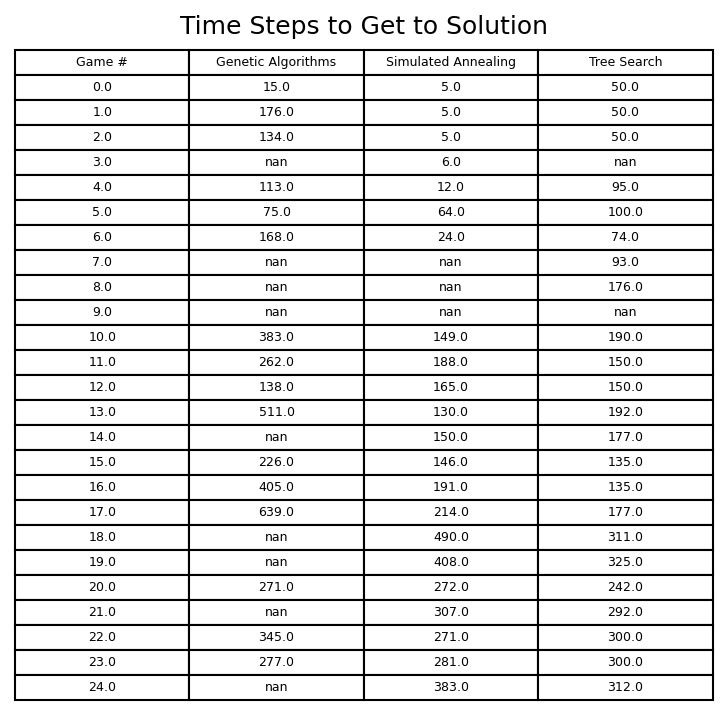

Source data for this figure (header and first rows):
Game #, Genetic Algorithms, Simulated Annealing, Tree Search
0, 15.0, 5.0, 50.0
1, 176.0, 5.0, 50.0
2, 134.0, 5.0, 50.0
3, , 6.0, 
4, 113.0, 12.0, 95.0
5, 75.0, 64.0, 100.0
6, 168.0, 24.0, 74.0
7, , , 93.0
8, , , 176.0
9, , , 
10, 383.0, 149.0, 190.0
11, 262.0, 188.0, 150.0
12, 138.0, 165.0, 150.0
13, 511.0, 130.0, 192.0
14, , 150.0, 177.0
15, 226.0, 146.0, 135.0
16, 405.0, 191.0, 135.0
17, 639.0, 214.0, 177.0
18, , 490.0, 311.0
19, , 408.0, 325.0
20, 271.0, 272.0, 242.0
21, , 307.0, 292.0
22, 345.0, 271.0, 300.0
23, 277.0, 281.0, 300.0
24, , 383.0, 312.0
